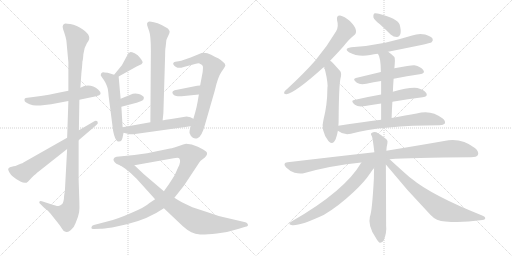
t = 0.00 s
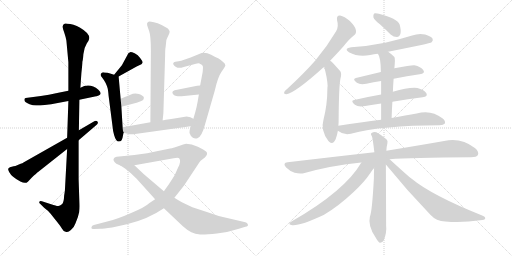
t = 3.68 s
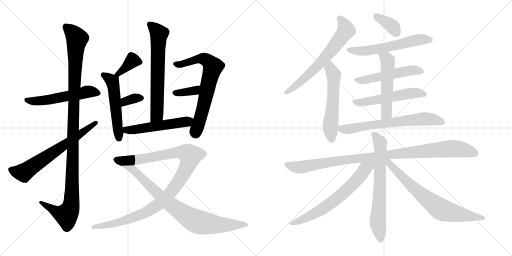
t = 7.36 s
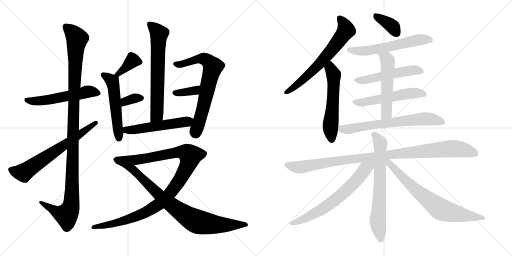
t = 11.05 s
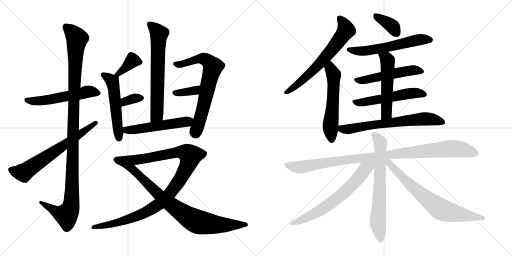
t = 14.73 s
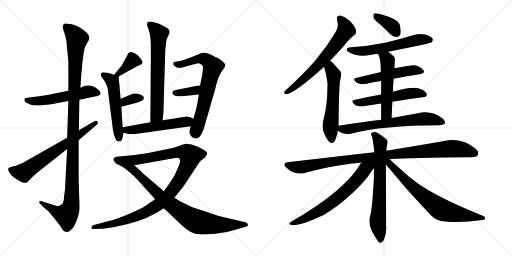
t = 18.41 s

The animated SVG that drew these frames (rendered in a browser with its animation timeline set to each time). Animation: 24 CSS @keyframes rules; one cycle of 18.41 s.

<svg version="1.1" viewBox="0 0 2048 1024" xmlns="http://www.w3.org/2000/svg">
  <g stroke="lightgray" stroke-dasharray="1,1" stroke-width="1" transform="scale(4, 4)">
    <line x1="0" y1="0" x2="256" y2="256"></line>
    <line x1="256" y1="0" x2="0" y2="256"></line>
    <line x1="128" y1="0" x2="128" y2="256"></line>
    <line x1="0" y1="128" x2="256" y2="128"></line>
    <line x1="256" y1="0" x2="512" y2="256"></line>
    <line x1="512" y1="0" x2="256" y2="256"></line>
    <line x1="384" y1="0" x2="384" y2="256"></line>
    <line x1="256" y1="128" x2="512" y2="128"></line>
  </g>
<g transform="scale(1, -1) translate(0, -850)">
   <style type="text/css">
    @keyframes keyframes0 {
      from {
       stroke: black;
       stroke-dashoffset: 542;
       stroke-width: 128;
       }
       64% {
       animation-timing-function: step-end;
       stroke: black;
       stroke-dashoffset: 0;
       stroke-width: 128;
       }
       to {
       stroke: black;
       stroke-width: 1024;
       }
       }
       #make-me-a-hanzi-animation-0 {
         animation: keyframes0 0.691081s both;
         animation-delay: 0.000000s;
         animation-timing-function: linear;
       }
    @keyframes keyframes1 {
      from {
       stroke: black;
       stroke-dashoffset: 1146;
       stroke-width: 128;
       }
       79% {
       animation-timing-function: step-end;
       stroke: black;
       stroke-dashoffset: 0;
       stroke-width: 128;
       }
       to {
       stroke: black;
       stroke-width: 1024;
       }
       }
       #make-me-a-hanzi-animation-1 {
         animation: keyframes1 1.182617s both;
         animation-delay: 0.691081s;
         animation-timing-function: linear;
       }
    @keyframes keyframes2 {
      from {
       stroke: black;
       stroke-dashoffset: 659;
       stroke-width: 128;
       }
       68% {
       animation-timing-function: step-end;
       stroke: black;
       stroke-dashoffset: 0;
       stroke-width: 128;
       }
       to {
       stroke: black;
       stroke-width: 1024;
       }
       }
       #make-me-a-hanzi-animation-2 {
         animation: keyframes2 0.786296s both;
         animation-delay: 1.873698s;
         animation-timing-function: linear;
       }
    @keyframes keyframes3 {
      from {
       stroke: black;
       stroke-dashoffset: 376;
       stroke-width: 128;
       }
       55% {
       animation-timing-function: step-end;
       stroke: black;
       stroke-dashoffset: 0;
       stroke-width: 128;
       }
       to {
       stroke: black;
       stroke-width: 1024;
       }
       }
       #make-me-a-hanzi-animation-3 {
         animation: keyframes3 0.555990s both;
         animation-delay: 2.659994s;
         animation-timing-function: linear;
       }
    @keyframes keyframes4 {
      from {
       stroke: black;
       stroke-dashoffset: 530;
       stroke-width: 128;
       }
       63% {
       animation-timing-function: step-end;
       stroke: black;
       stroke-dashoffset: 0;
       stroke-width: 128;
       }
       to {
       stroke: black;
       stroke-width: 1024;
       }
       }
       #make-me-a-hanzi-animation-4 {
         animation: keyframes4 0.681315s both;
         animation-delay: 3.215984s;
         animation-timing-function: linear;
       }
    @keyframes keyframes5 {
      from {
       stroke: black;
       stroke-dashoffset: 340;
       stroke-width: 128;
       }
       53% {
       animation-timing-function: step-end;
       stroke: black;
       stroke-dashoffset: 0;
       stroke-width: 128;
       }
       to {
       stroke: black;
       stroke-width: 1024;
       }
       }
       #make-me-a-hanzi-animation-5 {
         animation: keyframes5 0.526693s both;
         animation-delay: 3.897299s;
         animation-timing-function: linear;
       }
    @keyframes keyframes6 {
      from {
       stroke: black;
       stroke-dashoffset: 664;
       stroke-width: 128;
       }
       68% {
       animation-timing-function: step-end;
       stroke: black;
       stroke-dashoffset: 0;
       stroke-width: 128;
       }
       to {
       stroke: black;
       stroke-width: 1024;
       }
       }
       #make-me-a-hanzi-animation-6 {
         animation: keyframes6 0.790365s both;
         animation-delay: 4.423992s;
         animation-timing-function: linear;
       }
    @keyframes keyframes7 {
      from {
       stroke: black;
       stroke-dashoffset: 696;
       stroke-width: 128;
       }
       69% {
       animation-timing-function: step-end;
       stroke: black;
       stroke-dashoffset: 0;
       stroke-width: 128;
       }
       to {
       stroke: black;
       stroke-width: 1024;
       }
       }
       #make-me-a-hanzi-animation-7 {
         animation: keyframes7 0.816406s both;
         animation-delay: 5.214357s;
         animation-timing-function: linear;
       }
    @keyframes keyframes8 {
      from {
       stroke: black;
       stroke-dashoffset: 358;
       stroke-width: 128;
       }
       54% {
       animation-timing-function: step-end;
       stroke: black;
       stroke-dashoffset: 0;
       stroke-width: 128;
       }
       to {
       stroke: black;
       stroke-width: 1024;
       }
       }
       #make-me-a-hanzi-animation-8 {
         animation: keyframes8 0.541341s both;
         animation-delay: 6.030763s;
         animation-timing-function: linear;
       }
    @keyframes keyframes9 {
      from {
       stroke: black;
       stroke-dashoffset: 527;
       stroke-width: 128;
       }
       63% {
       animation-timing-function: step-end;
       stroke: black;
       stroke-dashoffset: 0;
       stroke-width: 128;
       }
       to {
       stroke: black;
       stroke-width: 1024;
       }
       }
       #make-me-a-hanzi-animation-9 {
         animation: keyframes9 0.678874s both;
         animation-delay: 6.572104s;
         animation-timing-function: linear;
       }
    @keyframes keyframes10 {
      from {
       stroke: black;
       stroke-dashoffset: 1074;
       stroke-width: 128;
       }
       78% {
       animation-timing-function: step-end;
       stroke: black;
       stroke-dashoffset: 0;
       stroke-width: 128;
       }
       to {
       stroke: black;
       stroke-width: 1024;
       }
       }
       #make-me-a-hanzi-animation-10 {
         animation: keyframes10 1.124023s both;
         animation-delay: 7.250978s;
         animation-timing-function: linear;
       }
    @keyframes keyframes11 {
      from {
       stroke: black;
       stroke-dashoffset: 817;
       stroke-width: 128;
       }
       73% {
       animation-timing-function: step-end;
       stroke: black;
       stroke-dashoffset: 0;
       stroke-width: 128;
       }
       to {
       stroke: black;
       stroke-width: 1024;
       }
       }
       #make-me-a-hanzi-animation-11 {
         animation: keyframes11 0.914876s both;
         animation-delay: 8.375001s;
         animation-timing-function: linear;
       }
    @keyframes keyframes12 {
      from {
       stroke: black;
       stroke-dashoffset: 655;
       stroke-width: 128;
       }
       68% {
       animation-timing-function: step-end;
       stroke: black;
       stroke-dashoffset: 0;
       stroke-width: 128;
       }
       to {
       stroke: black;
       stroke-width: 1024;
       }
       }
       #make-me-a-hanzi-animation-12 {
         animation: keyframes12 0.783040s both;
         animation-delay: 9.289877s;
         animation-timing-function: linear;
       }
    @keyframes keyframes13 {
      from {
       stroke: black;
       stroke-dashoffset: 563;
       stroke-width: 128;
       }
       65% {
       animation-timing-function: step-end;
       stroke: black;
       stroke-dashoffset: 0;
       stroke-width: 128;
       }
       to {
       stroke: black;
       stroke-width: 1024;
       }
       }
       #make-me-a-hanzi-animation-13 {
         animation: keyframes13 0.708171s both;
         animation-delay: 10.072917s;
         animation-timing-function: linear;
       }
    @keyframes keyframes14 {
      from {
       stroke: black;
       stroke-dashoffset: 369;
       stroke-width: 128;
       }
       55% {
       animation-timing-function: step-end;
       stroke: black;
       stroke-dashoffset: 0;
       stroke-width: 128;
       }
       to {
       stroke: black;
       stroke-width: 1024;
       }
       }
       #make-me-a-hanzi-animation-14 {
         animation: keyframes14 0.550293s both;
         animation-delay: 10.781088s;
         animation-timing-function: linear;
       }
    @keyframes keyframes15 {
      from {
       stroke: black;
       stroke-dashoffset: 585;
       stroke-width: 128;
       }
       66% {
       animation-timing-function: step-end;
       stroke: black;
       stroke-dashoffset: 0;
       stroke-width: 128;
       }
       to {
       stroke: black;
       stroke-width: 1024;
       }
       }
       #make-me-a-hanzi-animation-15 {
         animation: keyframes15 0.726074s both;
         animation-delay: 11.331381s;
         animation-timing-function: linear;
       }
    @keyframes keyframes16 {
      from {
       stroke: black;
       stroke-dashoffset: 519;
       stroke-width: 128;
       }
       63% {
       animation-timing-function: step-end;
       stroke: black;
       stroke-dashoffset: 0;
       stroke-width: 128;
       }
       to {
       stroke: black;
       stroke-width: 1024;
       }
       }
       #make-me-a-hanzi-animation-16 {
         animation: keyframes16 0.672363s both;
         animation-delay: 12.057455s;
         animation-timing-function: linear;
       }
    @keyframes keyframes17 {
      from {
       stroke: black;
       stroke-dashoffset: 537;
       stroke-width: 128;
       }
       64% {
       animation-timing-function: step-end;
       stroke: black;
       stroke-dashoffset: 0;
       stroke-width: 128;
       }
       to {
       stroke: black;
       stroke-width: 1024;
       }
       }
       #make-me-a-hanzi-animation-17 {
         animation: keyframes17 0.687012s both;
         animation-delay: 12.729818s;
         animation-timing-function: linear;
       }
    @keyframes keyframes18 {
      from {
       stroke: black;
       stroke-dashoffset: 533;
       stroke-width: 128;
       }
       63% {
       animation-timing-function: step-end;
       stroke: black;
       stroke-dashoffset: 0;
       stroke-width: 128;
       }
       to {
       stroke: black;
       stroke-width: 1024;
       }
       }
       #make-me-a-hanzi-animation-18 {
         animation: keyframes18 0.683757s both;
         animation-delay: 13.416830s;
         animation-timing-function: linear;
       }
    @keyframes keyframes19 {
      from {
       stroke: black;
       stroke-dashoffset: 672;
       stroke-width: 128;
       }
       69% {
       animation-timing-function: step-end;
       stroke: black;
       stroke-dashoffset: 0;
       stroke-width: 128;
       }
       to {
       stroke: black;
       stroke-width: 1024;
       }
       }
       #make-me-a-hanzi-animation-19 {
         animation: keyframes19 0.796875s both;
         animation-delay: 14.100587s;
         animation-timing-function: linear;
       }
    @keyframes keyframes20 {
      from {
       stroke: black;
       stroke-dashoffset: 1015;
       stroke-width: 128;
       }
       77% {
       animation-timing-function: step-end;
       stroke: black;
       stroke-dashoffset: 0;
       stroke-width: 128;
       }
       to {
       stroke: black;
       stroke-width: 1024;
       }
       }
       #make-me-a-hanzi-animation-20 {
         animation: keyframes20 1.076009s both;
         animation-delay: 14.897462s;
         animation-timing-function: linear;
       }
    @keyframes keyframes21 {
      from {
       stroke: black;
       stroke-dashoffset: 689;
       stroke-width: 128;
       }
       69% {
       animation-timing-function: step-end;
       stroke: black;
       stroke-dashoffset: 0;
       stroke-width: 128;
       }
       to {
       stroke: black;
       stroke-width: 1024;
       }
       }
       #make-me-a-hanzi-animation-21 {
         animation: keyframes21 0.810710s both;
         animation-delay: 15.973471s;
         animation-timing-function: linear;
       }
    @keyframes keyframes22 {
      from {
       stroke: black;
       stroke-dashoffset: 664;
       stroke-width: 128;
       }
       68% {
       animation-timing-function: step-end;
       stroke: black;
       stroke-dashoffset: 0;
       stroke-width: 128;
       }
       to {
       stroke: black;
       stroke-width: 1024;
       }
       }
       #make-me-a-hanzi-animation-22 {
         animation: keyframes22 0.790365s both;
         animation-delay: 16.784181s;
         animation-timing-function: linear;
       }
    @keyframes keyframes23 {
      from {
       stroke: black;
       stroke-dashoffset: 718;
       stroke-width: 128;
       }
       70% {
       animation-timing-function: step-end;
       stroke: black;
       stroke-dashoffset: 0;
       stroke-width: 128;
       }
       to {
       stroke: black;
       stroke-width: 1024;
       }
       }
       #make-me-a-hanzi-animation-23 {
         animation: keyframes23 0.834310s both;
         animation-delay: 17.574546s;
         animation-timing-function: linear;
       }
</style>
<path d="M 273.5 487.5 L 233.5 479.5 Q 192.5 470.5 163.5 466.5 L 102.5 458.5 Q 95.5 456.5 98.5 446.5 Q 101.5 438.5 131.5 429.5 Q 142.5 428.5 161.5 428.5 L 204.5 433.5 L 273.5 446.5 L 317.5 451.5 L 384.5 465.5 Q 415.5 471.5 393.5 491.5 Q 358.5 520.5 321.5 499.5 L 273.5 487.5 Z" fill="lightgray"></path> 
<path d="M 265.5 688.5 L 273.5 601.5 L 273.5 487.5 L 273.5 446.5 L 268.5 299.5 L 268.5 254.5 L 260.5 105.5 Q 260.5 88.5 256.5 67.5 Q 255.5 39.5 247.5 33.5 Q 239.5 26.5 233.5 26.5 Q 227.5 25.5 204.5 33.5 L 167.5 45.5 Q 159.5 47.5 157.5 43.5 Q 154.5 39.5 162.5 33.5 L 176.5 19.5 L 191.5 7.5 Q 200.5 -1.5 202.5 -4.5 L 221.5 -28.5 Q 240.5 -51.5 247.5 -63.5 Q 254.5 -76.5 262.5 -76.5 Q 271.5 -81.5 283.5 -69.5 Q 295.5 -61.5 302.5 -41.5 Q 313.5 -15.5 316.5 1.5 Q 318.5 18.5 317.5 40.5 L 314.5 133.5 L 314.5 289.5 L 315.5 329.5 L 317.5 451.5 L 321.5 499.5 L 325.5 557.5 Q 329.5 594.5 329.5 603.5 Q 331.5 610.5 332.5 621.5 L 333.5 633.5 Q 335.5 658.5 347.5 677.5 L 353.5 686.5 Q 368.5 711.5 320.5 739.5 Q 293.5 755.5 268.5 755.5 Q 253.5 759.5 250.5 743.5 Q 250.5 736.5 257.5 718.5 Q 263.5 700.5 265.5 688.5 Z" fill="lightgray"></path> 
<path d="M 268.5 299.5 L 95.5 201.5 Q 89.5 197.5 82.5 195.5 Q 75.5 193.5 68.5 189.5 Q 61.5 185.5 54.5 185.5 L 39.5 181.5 L 33.5 176.5 Q 30.5 173.5 36.5 162.5 Q 42.5 151.5 52.5 143.5 Q 61.5 135.5 81.5 124.5 Q 101.5 113.5 111.5 123.5 L 126.5 139.5 Q 146.5 158.5 153.5 163.5 L 268.5 254.5 L 314.5 289.5 L 384.5 349.5 Q 394.5 356.5 390.5 363.5 Q 385.5 369.5 375.5 364.5 L 315.5 329.5 L 268.5 299.5 Z" fill="lightgray"></path> 
<path d="M 474.5 544.5 L 546.5 584.5 L 565.5 593.5 Q 568.5 596.5 570.5 600.5 Q 571.5 604.5 560.5 618.5 Q 552.5 631.5 538.5 637.5 Q 524.5 642.5 520.5 641.5 Q 516.5 640.5 513.5 637.5 L 487.5 589.5 L 456.5 551.5 C 437.5 528.5 448.5 529.5 474.5 544.5 Z" fill="lightgray"></path> 
<path d="M 417.5 560.5 Q 408.5 561.5 404.5 556.5 Q 399.5 550.5 407.5 541.5 Q 415.5 531.5 422.5 518.5 Q 428.5 505.5 430.5 497.5 Q 432.5 489.5 434.5 466.5 L 452.5 326.5 Q 459.5 292.5 469.5 285.5 Q 488.5 279.5 491.5 306.5 Q 493.5 317.5 494.5 319.5 C 496.5 328.5 492.5 311.5 490.5 341.5 L 485.5 423.5 L 482.5 455.5 L 474.5 544.5 C 474.5 546.5 474.5 546.5 456.5 551.5 L 430.5 559.5 L 417.5 560.5 Z" fill="lightgray"></path> 
<path d="M 485.5 423.5 L 546.5 439.5 Q 562.5 444.5 569.5 448.5 Q 576.5 453.5 575.5 460.5 Q 573.5 468.5 555.5 474.5 Q 537.5 479.5 521.5 471.5 L 482.5 455.5 C 454.5 444.5 456.5 415.5 485.5 423.5 Z" fill="lightgray"></path> 
<path d="M 650.5 369.5 L 653.5 397.5 L 660.5 629.5 Q 660.5 655.5 662.5 662.5 L 665.5 690.5 Q 667.5 696.5 673.5 708.5 Q 679.5 719.5 678.5 725.5 Q 676.5 730.5 671.5 736.5 L 646.5 750.5 Q 630.5 758.5 615.5 761.5 Q 599.5 764.5 594.5 763.5 Q 583.5 760.5 591.5 740.5 L 596.5 726.5 Q 603.5 707.5 603.5 647.5 L 601.5 361.5 C 601.5 331.5 647.5 339.5 650.5 369.5 Z" fill="lightgray"></path> 
<path d="M 762.5 345.5 L 758.5 328.5 Q 756.5 316.5 760.5 313.5 Q 762.5 304.5 771.5 299.5 Q 779.5 294.5 789.5 297.5 Q 806.5 302.5 819.5 350.5 L 859.5 489.5 Q 871.5 542.5 885.5 562.5 Q 899.5 582.5 901.5 587.5 Q 901.5 596.5 893.5 601.5 Q 880.5 614.5 872.5 617.5 Q 863.5 620.5 844.5 631.5 Q 824.5 641.5 806.5 638.5 L 762.5 620.5 L 736.5 611.5 Q 724.5 606.5 714.5 605.5 L 701.5 603.5 Q 694.5 602.5 692.5 596.5 Q 692.5 591.5 698.5 586.5 Q 703.5 581.5 710.5 579.5 Q 717.5 576.5 738.5 583.5 L 783.5 595.5 Q 796.5 598.5 801.5 594.5 Q 810.5 591.5 811.5 584.5 Q 812.5 582.5 810.5 561.5 L 800.5 508.5 L 795.5 472.5 L 790.5 443.5 Q 786.5 420.5 781.5 403.5 L 773.5 375.5 L 762.5 345.5 Z" fill="lightgray"></path> 
<path d="M 800.5 508.5 L 788.5 507.5 L 698.5 489.5 Q 689.5 485.5 689.5 481.5 Q 689.5 470.5 705.5 466.5 Q 713.5 463.5 726.5 465.5 L 795.5 472.5 C 825.5 475.5 830.5 510.5 800.5 508.5 Z" fill="lightgray"></path> 
<path d="M 494.5 319.5 L 518.5 313.5 L 533.5 313.5 L 762.5 345.5 C 792.5 349.5 800.5 362.5 773.5 375.5 L 761.5 381.5 L 746.5 384.5 L 697.5 376.5 Q 653.5 369.5 650.5 369.5 L 601.5 361.5 L 490.5 341.5 C 460.5 336.5 465.5 326.5 494.5 319.5 Z" fill="lightgray"></path> 
<path d="M 670.5 254.5 L 588.5 237.5 L 537.5 230.5 L 466.5 223.5 Q 456.5 221.5 455.5 216.5 Q 449.5 208.5 465.5 195.5 L 483.5 187.5 L 537.5 189.5 L 694.5 217.5 Q 712.5 221.5 716.5 217.5 Q 726.5 206.5 711.5 178.5 L 699.5 151.5 Q 689.5 134.5 675.5 113.5 L 655.5 85.5 L 620.5 53.5 L 596.5 37.5 Q 581.5 22.5 524.5 -1.5 Q 467.5 -26.5 432.5 -34.5 L 375.5 -49.5 Q 367.5 -50.5 365.5 -59.5 Q 364.5 -66.5 376.5 -65.5 L 401.5 -64.5 Q 412.5 -64.5 448.5 -59.5 L 507.5 -46.5 Q 591.5 -26.5 655.5 17.5 L 697.5 59.5 L 735.5 107.5 L 792.5 193.5 Q 799.5 204.5 802.5 207.5 L 819.5 220.5 Q 833.5 234.5 825.5 243.5 Q 816.5 251.5 791.5 263.5 Q 765.5 275.5 744.5 275.5 Q 733.5 273.5 718.5 267.5 L 697.5 260.5 Q 691.5 258.5 670.5 254.5 Z" fill="lightgray"></path> 
<path d="M 483.5 187.5 L 501.5 175.5 L 523.5 157.5 L 546.5 135.5 L 620.5 53.5 L 655.5 17.5 L 731.5 -54.5 Q 750.5 -71.5 765.5 -78.5 Q 780.5 -86.5 800.5 -87.5 Q 820.5 -88.5 867.5 -83.5 Q 913.5 -78.5 955.5 -64.5 L 981.5 -56.5 Q 993.5 -55.5 991.5 -47.5 Q 989.5 -39.5 981.5 -38.5 L 904.5 -20.5 Q 882.5 -16.5 830.5 1.5 L 769.5 21.5 L 727.5 41.5 Q 714.5 48.5 697.5 59.5 L 655.5 85.5 L 574.5 154.5 L 537.5 189.5 C 515.5 210.5 458.5 204.5 483.5 187.5 Z" fill="lightgray"></path> 
<path d="M 1320.5 607.0 Q 1344.5 632.0 1372.5 663.0 Q 1396.5 694.0 1416.5 709.0 Q 1426.5 716.0 1423.5 730.0 Q 1422.5 742.0 1399.5 766.0 Q 1377.5 785.0 1360.5 788.0 Q 1344.5 789.0 1348.5 768.0 Q 1355.5 744.0 1344.5 725.0 Q 1308.5 664.0 1260.5 607.0 Q 1212.5 553.0 1150.5 496.0 Q 1140.5 489.0 1137.5 483.0 Q 1133.5 473.0 1145.5 473.0 Q 1181.5 479.0 1296.5 583.0 L 1320.5 607.0 Z" fill="lightgray"></path> 
<path d="M 1353.5 347.0 Q 1354.5 357.0 1354.5 368.0 Q 1355.5 504.0 1361.5 534.0 Q 1368.5 558.0 1359.5 567.0 Q 1343.5 585.0 1332.5 597.0 Q 1326.5 604.0 1320.5 607.0 C 1296.5 625.0 1288.5 612.0 1296.5 583.0 Q 1309.5 537.0 1310.5 506.0 Q 1309.5 502.0 1309.5 495.0 Q 1309.5 432.0 1293.5 369.0 Q 1281.5 329.0 1313.5 286.0 Q 1314.5 285.0 1316.5 283.0 Q 1332.5 270.0 1342.5 293.0 Q 1348.5 309.0 1351.5 327.0 L 1353.5 347.0 Z" fill="lightgray"></path> 
<path d="M 1519.5 753.0 Q 1540.5 734.0 1562.5 712.0 Q 1574.5 702.0 1587.5 702.0 Q 1597.5 702.0 1601.5 714.0 Q 1605.5 727.0 1598.5 752.0 Q 1589.5 776.0 1515.5 795.0 Q 1502.5 798.0 1496.5 796.0 Q 1492.5 792.0 1493.5 781.0 Q 1496.5 771.0 1519.5 753.0 Z" fill="lightgray"></path> 
<path d="M 1552.5 643.0 Q 1721.5 676.0 1726.5 681.0 Q 1733.5 688.0 1730.5 695.0 Q 1724.5 705.0 1700.5 712.0 Q 1675.5 718.0 1648.5 708.0 Q 1596.5 692.0 1540.5 679.0 Q 1477.5 666.0 1404.5 661.0 Q 1373.5 657.0 1395.5 641.0 Q 1434.5 620.0 1480.5 630.0 Q 1495.5 634.0 1511.5 635.0 L 1552.5 643.0 Z" fill="lightgray"></path> 
<path d="M 1574.5 535.0 Q 1629.5 547.0 1678.5 553.0 Q 1702.5 557.0 1693.5 569.0 Q 1683.5 584.0 1657.5 589.0 Q 1645.5 590.0 1577.5 577.0 L 1523.5 562.0 Q 1469.5 549.0 1423.5 538.0 Q 1407.5 534.0 1427.5 519.0 Q 1440.5 510.0 1465.5 515.0 Q 1493.5 521.0 1524.5 526.0 L 1574.5 535.0 Z" fill="lightgray"></path> 
<path d="M 1569.5 443.0 Q 1633.5 455.0 1690.5 461.0 Q 1712.5 464.0 1705.5 477.0 Q 1695.5 492.0 1669.5 498.0 Q 1636.5 502.0 1571.5 483.0 L 1524.5 472.0 Q 1467.5 462.0 1416.5 450.0 Q 1400.5 447.0 1419.5 431.0 Q 1432.5 421.0 1460.5 426.0 Q 1491.5 432.0 1524.5 436.0 L 1569.5 443.0 Z" fill="lightgray"></path> 
<path d="M 1566.5 378.0 Q 1567.5 412.0 1569.5 443.0 L 1571.5 483.0 Q 1572.5 511.0 1574.5 535.0 L 1577.5 577.0 Q 1581.5 616.0 1577.5 622.0 Q 1564.5 635.0 1552.5 643.0 C 1528.5 661.0 1496.5 661.0 1511.5 635.0 Q 1523.5 620.0 1523.5 562.0 L 1524.5 526.0 Q 1524.5 504.0 1524.5 472.0 L 1524.5 436.0 Q 1524.5 408.0 1524.5 371.0 C 1524.5 341.0 1565.5 348.0 1566.5 378.0 Z" fill="lightgray"></path> 
<path d="M 1524.5 371.0 Q 1445.5 361.0 1353.5 347.0 C 1327.5 343.0 1327.5 343.0 1351.5 327.0 Q 1375.5 308.0 1403.5 315.0 Q 1529.5 349.0 1758.5 349.0 Q 1774.5 349.0 1779.5 356.0 Q 1783.5 366.0 1769.5 377.0 Q 1724.5 413.0 1666.5 396.0 Q 1624.5 389.0 1566.5 378.0 L 1524.5 371.0 Z" fill="lightgray"></path> 
<path d="M 1558.5 213.0 Q 1640.5 220.0 1884.5 221.0 Q 1906.5 221.0 1911.5 230.0 Q 1917.5 243.0 1899.5 258.0 Q 1844.5 301.0 1776.5 286.0 Q 1685.5 270.0 1545.5 247.0 L 1497.5 241.0 Q 1337.5 223.0 1150.5 201.0 Q 1128.5 198.0 1144.5 180.0 Q 1159.5 165.0 1178.5 159.0 Q 1200.5 153.0 1218.5 158.0 Q 1324.5 188.0 1445.5 200.0 L 1558.5 213.0 Z" fill="lightgray"></path> 
<path d="M 1545.5 247.0 Q 1546.5 266.0 1549.5 276.0 Q 1552.5 288.0 1545.5 293.0 Q 1523.5 312.0 1505.5 321.0 Q 1495.5 325.0 1486.5 318.0 Q 1480.5 315.0 1487.5 305.0 Q 1490.5 299.0 1497.5 241.0 L 1496.5 178.0 Q 1495.5 159.0 1495.5 136.0 Q 1488.5 4.0 1479.5 -17.0 Q 1470.5 -53.0 1502.5 -100.0 Q 1512.5 -118.0 1519.5 -121.0 Q 1529.5 -122.0 1535.5 -110.0 Q 1547.5 -80.0 1544.5 -52.0 Q 1544.5 -13.0 1543.5 192.0 L 1545.5 247.0 Z" fill="lightgray"></path> 
<path d="M 1445.5 200.0 Q 1379.5 86.0 1167.5 -35.0 Q 1148.5 -47.0 1165.5 -50.0 Q 1195.5 -56.0 1294.5 -10.0 Q 1351.5 23.0 1415.5 83.0 Q 1457.5 122.0 1481.5 158.0 Q 1488.5 170.0 1496.5 178.0 C 1521.5 208.0 1483.5 262.0 1445.5 200.0 Z" fill="lightgray"></path> 
<path d="M 1543.5 192.0 Q 1628.5 87.0 1722.5 -10.0 Q 1744.5 -34.0 1781.5 -36.0 Q 1848.5 -42.0 1920.5 -31.0 Q 1939.5 -30.0 1940.5 -25.0 Q 1943.5 -18.0 1928.5 -12.0 Q 1726.5 69.0 1645.5 136.0 Q 1632.5 145.0 1558.5 213.0 C 1536.5 233.0 1524.5 215.0 1543.5 192.0 Z" fill="lightgray"></path> 
      <clipPath id="make-me-a-hanzi-clip-0">
      <path d="M 273.5 487.5 L 233.5 479.5 Q 192.5 470.5 163.5 466.5 L 102.5 458.5 Q 95.5 456.5 98.5 446.5 Q 101.5 438.5 131.5 429.5 Q 142.5 428.5 161.5 428.5 L 204.5 433.5 L 273.5 446.5 L 317.5 451.5 L 384.5 465.5 Q 415.5 471.5 393.5 491.5 Q 358.5 520.5 321.5 499.5 L 273.5 487.5 Z" fill="lightgray"></path>
      </clipPath>
      <path clip-path="url(#make-me-a-hanzi-clip-0)" d="M 107.5 450.5 L 153.5 445.5 L 355.5 484.5 L 388.5 478.5 " fill="none" id="make-me-a-hanzi-animation-0" stroke-dasharray="414 828" stroke-linecap="round"></path>

      <clipPath id="make-me-a-hanzi-clip-1">
      <path d="M 265.5 688.5 L 273.5 601.5 L 273.5 487.5 L 273.5 446.5 L 268.5 299.5 L 268.5 254.5 L 260.5 105.5 Q 260.5 88.5 256.5 67.5 Q 255.5 39.5 247.5 33.5 Q 239.5 26.5 233.5 26.5 Q 227.5 25.5 204.5 33.5 L 167.5 45.5 Q 159.5 47.5 157.5 43.5 Q 154.5 39.5 162.5 33.5 L 176.5 19.5 L 191.5 7.5 Q 200.5 -1.5 202.5 -4.5 L 221.5 -28.5 Q 240.5 -51.5 247.5 -63.5 Q 254.5 -76.5 262.5 -76.5 Q 271.5 -81.5 283.5 -69.5 Q 295.5 -61.5 302.5 -41.5 Q 313.5 -15.5 316.5 1.5 Q 318.5 18.5 317.5 40.5 L 314.5 133.5 L 314.5 289.5 L 315.5 329.5 L 317.5 451.5 L 321.5 499.5 L 325.5 557.5 Q 329.5 594.5 329.5 603.5 Q 331.5 610.5 332.5 621.5 L 333.5 633.5 Q 335.5 658.5 347.5 677.5 L 353.5 686.5 Q 368.5 711.5 320.5 739.5 Q 293.5 755.5 268.5 755.5 Q 253.5 759.5 250.5 743.5 Q 250.5 736.5 257.5 718.5 Q 263.5 700.5 265.5 688.5 Z" fill="lightgray"></path>
      </clipPath>
      <path clip-path="url(#make-me-a-hanzi-clip-1)" d="M 263.5 743.5 L 308.5 696.5 L 301.5 640.5 L 284.5 32.5 L 265.5 -9.5 L 225.5 3.5 L 163.5 40.5 " fill="none" id="make-me-a-hanzi-animation-1" stroke-dasharray="1018 2036" stroke-linecap="round"></path>

      <clipPath id="make-me-a-hanzi-clip-2">
      <path d="M 268.5 299.5 L 95.5 201.5 Q 89.5 197.5 82.5 195.5 Q 75.5 193.5 68.5 189.5 Q 61.5 185.5 54.5 185.5 L 39.5 181.5 L 33.5 176.5 Q 30.5 173.5 36.5 162.5 Q 42.5 151.5 52.5 143.5 Q 61.5 135.5 81.5 124.5 Q 101.5 113.5 111.5 123.5 L 126.5 139.5 Q 146.5 158.5 153.5 163.5 L 268.5 254.5 L 314.5 289.5 L 384.5 349.5 Q 394.5 356.5 390.5 363.5 Q 385.5 369.5 375.5 364.5 L 315.5 329.5 L 268.5 299.5 Z" fill="lightgray"></path>
      </clipPath>
      <path clip-path="url(#make-me-a-hanzi-clip-2)" d="M 42.5 171.5 L 93.5 159.5 L 382.5 358.5 " fill="none" id="make-me-a-hanzi-animation-2" stroke-dasharray="531 1062" stroke-linecap="round"></path>

      <clipPath id="make-me-a-hanzi-clip-3">
      <path d="M 474.5 544.5 L 546.5 584.5 L 565.5 593.5 Q 568.5 596.5 570.5 600.5 Q 571.5 604.5 560.5 618.5 Q 552.5 631.5 538.5 637.5 Q 524.5 642.5 520.5 641.5 Q 516.5 640.5 513.5 637.5 L 487.5 589.5 L 456.5 551.5 C 437.5 528.5 448.5 529.5 474.5 544.5 Z" fill="lightgray"></path>
      </clipPath>
      <path clip-path="url(#make-me-a-hanzi-clip-3)" d="M 561.5 601.5 L 530.5 608.5 L 486.5 565.5 L 462.5 554.5 " fill="none" id="make-me-a-hanzi-animation-3" stroke-dasharray="248 496" stroke-linecap="round"></path>

      <clipPath id="make-me-a-hanzi-clip-4">
      <path d="M 417.5 560.5 Q 408.5 561.5 404.5 556.5 Q 399.5 550.5 407.5 541.5 Q 415.5 531.5 422.5 518.5 Q 428.5 505.5 430.5 497.5 Q 432.5 489.5 434.5 466.5 L 452.5 326.5 Q 459.5 292.5 469.5 285.5 Q 488.5 279.5 491.5 306.5 Q 493.5 317.5 494.5 319.5 C 496.5 328.5 492.5 311.5 490.5 341.5 L 485.5 423.5 L 482.5 455.5 L 474.5 544.5 C 474.5 546.5 474.5 546.5 456.5 551.5 L 430.5 559.5 L 417.5 560.5 Z" fill="lightgray"></path>
      </clipPath>
      <path clip-path="url(#make-me-a-hanzi-clip-4)" d="M 413.5 550.5 L 443.5 531.5 L 454.5 505.5 L 475.5 296.5 " fill="none" id="make-me-a-hanzi-animation-4" stroke-dasharray="402 804" stroke-linecap="round"></path>

      <clipPath id="make-me-a-hanzi-clip-5">
      <path d="M 485.5 423.5 L 546.5 439.5 Q 562.5 444.5 569.5 448.5 Q 576.5 453.5 575.5 460.5 Q 573.5 468.5 555.5 474.5 Q 537.5 479.5 521.5 471.5 L 482.5 455.5 C 454.5 444.5 456.5 415.5 485.5 423.5 Z" fill="lightgray"></path>
      </clipPath>
      <path clip-path="url(#make-me-a-hanzi-clip-5)" d="M 492.5 429.5 L 500.5 444.5 L 539.5 457.5 L 565.5 458.5 " fill="none" id="make-me-a-hanzi-animation-5" stroke-dasharray="212 424" stroke-linecap="round"></path>

      <clipPath id="make-me-a-hanzi-clip-6">
      <path d="M 650.5 369.5 L 653.5 397.5 L 660.5 629.5 Q 660.5 655.5 662.5 662.5 L 665.5 690.5 Q 667.5 696.5 673.5 708.5 Q 679.5 719.5 678.5 725.5 Q 676.5 730.5 671.5 736.5 L 646.5 750.5 Q 630.5 758.5 615.5 761.5 Q 599.5 764.5 594.5 763.5 Q 583.5 760.5 591.5 740.5 L 596.5 726.5 Q 603.5 707.5 603.5 647.5 L 601.5 361.5 C 601.5 331.5 647.5 339.5 650.5 369.5 Z" fill="lightgray"></path>
      </clipPath>
      <path clip-path="url(#make-me-a-hanzi-clip-6)" d="M 598.5 753.5 L 636.5 714.5 L 627.5 391.5 L 606.5 369.5 " fill="none" id="make-me-a-hanzi-animation-6" stroke-dasharray="536 1072" stroke-linecap="round"></path>

      <clipPath id="make-me-a-hanzi-clip-7">
      <path d="M 762.5 345.5 L 758.5 328.5 Q 756.5 316.5 760.5 313.5 Q 762.5 304.5 771.5 299.5 Q 779.5 294.5 789.5 297.5 Q 806.5 302.5 819.5 350.5 L 859.5 489.5 Q 871.5 542.5 885.5 562.5 Q 899.5 582.5 901.5 587.5 Q 901.5 596.5 893.5 601.5 Q 880.5 614.5 872.5 617.5 Q 863.5 620.5 844.5 631.5 Q 824.5 641.5 806.5 638.5 L 762.5 620.5 L 736.5 611.5 Q 724.5 606.5 714.5 605.5 L 701.5 603.5 Q 694.5 602.5 692.5 596.5 Q 692.5 591.5 698.5 586.5 Q 703.5 581.5 710.5 579.5 Q 717.5 576.5 738.5 583.5 L 783.5 595.5 Q 796.5 598.5 801.5 594.5 Q 810.5 591.5 811.5 584.5 Q 812.5 582.5 810.5 561.5 L 800.5 508.5 L 795.5 472.5 L 790.5 443.5 Q 786.5 420.5 781.5 403.5 L 773.5 375.5 L 762.5 345.5 Z" fill="lightgray"></path>
      </clipPath>
      <path clip-path="url(#make-me-a-hanzi-clip-7)" d="M 701.5 594.5 L 726.5 592.5 L 807.5 616.5 L 838.5 600.5 L 851.5 582.5 L 809.5 406.5 L 780.5 318.5 " fill="none" id="make-me-a-hanzi-animation-7" stroke-dasharray="568 1136" stroke-linecap="round"></path>

      <clipPath id="make-me-a-hanzi-clip-8">
      <path d="M 800.5 508.5 L 788.5 507.5 L 698.5 489.5 Q 689.5 485.5 689.5 481.5 Q 689.5 470.5 705.5 466.5 Q 713.5 463.5 726.5 465.5 L 795.5 472.5 C 825.5 475.5 830.5 510.5 800.5 508.5 Z" fill="lightgray"></path>
      </clipPath>
      <path clip-path="url(#make-me-a-hanzi-clip-8)" d="M 698.5 480.5 L 773.5 486.5 L 794.5 503.5 " fill="none" id="make-me-a-hanzi-animation-8" stroke-dasharray="230 460" stroke-linecap="round"></path>

      <clipPath id="make-me-a-hanzi-clip-9">
      <path d="M 494.5 319.5 L 518.5 313.5 L 533.5 313.5 L 762.5 345.5 C 792.5 349.5 800.5 362.5 773.5 375.5 L 761.5 381.5 L 746.5 384.5 L 697.5 376.5 Q 653.5 369.5 650.5 369.5 L 601.5 361.5 L 490.5 341.5 C 460.5 336.5 465.5 326.5 494.5 319.5 Z" fill="lightgray"></path>
      </clipPath>
      <path clip-path="url(#make-me-a-hanzi-clip-9)" d="M 498.5 337.5 L 506.5 330.5 L 538.5 331.5 L 736.5 361.5 L 763.5 370.5 " fill="none" id="make-me-a-hanzi-animation-9" stroke-dasharray="399 798" stroke-linecap="round"></path>

      <clipPath id="make-me-a-hanzi-clip-10">
      <path d="M 670.5 254.5 L 588.5 237.5 L 537.5 230.5 L 466.5 223.5 Q 456.5 221.5 455.5 216.5 Q 449.5 208.5 465.5 195.5 L 483.5 187.5 L 537.5 189.5 L 694.5 217.5 Q 712.5 221.5 716.5 217.5 Q 726.5 206.5 711.5 178.5 L 699.5 151.5 Q 689.5 134.5 675.5 113.5 L 655.5 85.5 L 620.5 53.5 L 596.5 37.5 Q 581.5 22.5 524.5 -1.5 Q 467.5 -26.5 432.5 -34.5 L 375.5 -49.5 Q 367.5 -50.5 365.5 -59.5 Q 364.5 -66.5 376.5 -65.5 L 401.5 -64.5 Q 412.5 -64.5 448.5 -59.5 L 507.5 -46.5 Q 591.5 -26.5 655.5 17.5 L 697.5 59.5 L 735.5 107.5 L 792.5 193.5 Q 799.5 204.5 802.5 207.5 L 819.5 220.5 Q 833.5 234.5 825.5 243.5 Q 816.5 251.5 791.5 263.5 Q 765.5 275.5 744.5 275.5 Q 733.5 273.5 718.5 267.5 L 697.5 260.5 Q 691.5 258.5 670.5 254.5 Z" fill="lightgray"></path>
      </clipPath>
      <path clip-path="url(#make-me-a-hanzi-clip-10)" d="M 466.5 211.5 L 489.5 206.5 L 541.5 210.5 L 721.5 242.5 L 747.5 238.5 L 761.5 227.5 L 752.5 193.5 L 725.5 140.5 L 675.5 70.5 L 636.5 33.5 L 538.5 -17.5 L 436.5 -49.5 L 373.5 -57.5 " fill="none" id="make-me-a-hanzi-animation-10" stroke-dasharray="946 1892" stroke-linecap="round"></path>

      <clipPath id="make-me-a-hanzi-clip-11">
      <path d="M 483.5 187.5 L 501.5 175.5 L 523.5 157.5 L 546.5 135.5 L 620.5 53.5 L 655.5 17.5 L 731.5 -54.5 Q 750.5 -71.5 765.5 -78.5 Q 780.5 -86.5 800.5 -87.5 Q 820.5 -88.5 867.5 -83.5 Q 913.5 -78.5 955.5 -64.5 L 981.5 -56.5 Q 993.5 -55.5 991.5 -47.5 Q 989.5 -39.5 981.5 -38.5 L 904.5 -20.5 Q 882.5 -16.5 830.5 1.5 L 769.5 21.5 L 727.5 41.5 Q 714.5 48.5 697.5 59.5 L 655.5 85.5 L 574.5 154.5 L 537.5 189.5 C 515.5 210.5 458.5 204.5 483.5 187.5 Z" fill="lightgray"></path>
      </clipPath>
      <path clip-path="url(#make-me-a-hanzi-clip-11)" d="M 499.5 181.5 L 531.5 173.5 L 641.5 65.5 L 776.5 -30.5 L 854.5 -47.5 L 982.5 -47.5 " fill="none" id="make-me-a-hanzi-animation-11" stroke-dasharray="689 1378" stroke-linecap="round"></path>

      <clipPath id="make-me-a-hanzi-clip-12">
      <path d="M 1320.5 607.0 Q 1344.5 632.0 1372.5 663.0 Q 1396.5 694.0 1416.5 709.0 Q 1426.5 716.0 1423.5 730.0 Q 1422.5 742.0 1399.5 766.0 Q 1377.5 785.0 1360.5 788.0 Q 1344.5 789.0 1348.5 768.0 Q 1355.5 744.0 1344.5 725.0 Q 1308.5 664.0 1260.5 607.0 Q 1212.5 553.0 1150.5 496.0 Q 1140.5 489.0 1137.5 483.0 Q 1133.5 473.0 1145.5 473.0 Q 1181.5 479.0 1296.5 583.0 L 1320.5 607.0 Z" fill="lightgray"></path>
      </clipPath>
      <path clip-path="url(#make-me-a-hanzi-clip-12)" d="M 1359.5 775.0 L 1377.5 752.0 L 1384.5 729.0 L 1356.5 688.0 L 1257.5 572.0 L 1187.5 510.0 L 1145.5 482.0 " fill="none" id="make-me-a-hanzi-animation-12" stroke-dasharray="527 1054" stroke-linecap="round"></path>

      <clipPath id="make-me-a-hanzi-clip-13">
      <path d="M 1353.5 347.0 Q 1354.5 357.0 1354.5 368.0 Q 1355.5 504.0 1361.5 534.0 Q 1368.5 558.0 1359.5 567.0 Q 1343.5 585.0 1332.5 597.0 Q 1326.5 604.0 1320.5 607.0 C 1296.5 625.0 1288.5 612.0 1296.5 583.0 Q 1309.5 537.0 1310.5 506.0 Q 1309.5 502.0 1309.5 495.0 Q 1309.5 432.0 1293.5 369.0 Q 1281.5 329.0 1313.5 286.0 Q 1314.5 285.0 1316.5 283.0 Q 1332.5 270.0 1342.5 293.0 Q 1348.5 309.0 1351.5 327.0 L 1353.5 347.0 Z" fill="lightgray"></path>
      </clipPath>
      <path clip-path="url(#make-me-a-hanzi-clip-13)" d="M 1322.5 597.0 L 1321.5 576.0 L 1334.5 551.0 L 1332.5 444.0 L 1321.5 345.0 L 1327.5 294.0 " fill="none" id="make-me-a-hanzi-animation-13" stroke-dasharray="435 870" stroke-linecap="round"></path>

      <clipPath id="make-me-a-hanzi-clip-14">
      <path d="M 1519.5 753.0 Q 1540.5 734.0 1562.5 712.0 Q 1574.5 702.0 1587.5 702.0 Q 1597.5 702.0 1601.5 714.0 Q 1605.5 727.0 1598.5 752.0 Q 1589.5 776.0 1515.5 795.0 Q 1502.5 798.0 1496.5 796.0 Q 1492.5 792.0 1493.5 781.0 Q 1496.5 771.0 1519.5 753.0 Z" fill="lightgray"></path>
      </clipPath>
      <path clip-path="url(#make-me-a-hanzi-clip-14)" d="M 1501.5 787.0 L 1565.5 748.0 L 1587.5 717.0 " fill="none" id="make-me-a-hanzi-animation-14" stroke-dasharray="241 482" stroke-linecap="round"></path>

      <clipPath id="make-me-a-hanzi-clip-15">
      <path d="M 1552.5 643.0 Q 1721.5 676.0 1726.5 681.0 Q 1733.5 688.0 1730.5 695.0 Q 1724.5 705.0 1700.5 712.0 Q 1675.5 718.0 1648.5 708.0 Q 1596.5 692.0 1540.5 679.0 Q 1477.5 666.0 1404.5 661.0 Q 1373.5 657.0 1395.5 641.0 Q 1434.5 620.0 1480.5 630.0 Q 1495.5 634.0 1511.5 635.0 L 1552.5 643.0 Z" fill="lightgray"></path>
      </clipPath>
      <path clip-path="url(#make-me-a-hanzi-clip-15)" d="M 1397.5 652.0 L 1419.5 646.0 L 1469.5 647.0 L 1562.5 662.0 L 1671.5 691.0 L 1720.5 690.0 " fill="none" id="make-me-a-hanzi-animation-15" stroke-dasharray="457 914" stroke-linecap="round"></path>

      <clipPath id="make-me-a-hanzi-clip-16">
      <path d="M 1574.5 535.0 Q 1629.5 547.0 1678.5 553.0 Q 1702.5 557.0 1693.5 569.0 Q 1683.5 584.0 1657.5 589.0 Q 1645.5 590.0 1577.5 577.0 L 1523.5 562.0 Q 1469.5 549.0 1423.5 538.0 Q 1407.5 534.0 1427.5 519.0 Q 1440.5 510.0 1465.5 515.0 Q 1493.5 521.0 1524.5 526.0 L 1574.5 535.0 Z" fill="lightgray"></path>
      </clipPath>
      <path clip-path="url(#make-me-a-hanzi-clip-16)" d="M 1425.5 529.0 L 1456.5 529.0 L 1649.5 569.0 L 1683.5 563.0 " fill="none" id="make-me-a-hanzi-animation-16" stroke-dasharray="391 782" stroke-linecap="round"></path>

      <clipPath id="make-me-a-hanzi-clip-17">
      <path d="M 1569.5 443.0 Q 1633.5 455.0 1690.5 461.0 Q 1712.5 464.0 1705.5 477.0 Q 1695.5 492.0 1669.5 498.0 Q 1636.5 502.0 1571.5 483.0 L 1524.5 472.0 Q 1467.5 462.0 1416.5 450.0 Q 1400.5 447.0 1419.5 431.0 Q 1432.5 421.0 1460.5 426.0 Q 1491.5 432.0 1524.5 436.0 L 1569.5 443.0 Z" fill="lightgray"></path>
      </clipPath>
      <path clip-path="url(#make-me-a-hanzi-clip-17)" d="M 1418.5 441.0 L 1450.5 440.0 L 1631.5 476.0 L 1671.5 479.0 L 1694.5 472.0 " fill="none" id="make-me-a-hanzi-animation-17" stroke-dasharray="409 818" stroke-linecap="round"></path>

      <clipPath id="make-me-a-hanzi-clip-18">
      <path d="M 1566.5 378.0 Q 1567.5 412.0 1569.5 443.0 L 1571.5 483.0 Q 1572.5 511.0 1574.5 535.0 L 1577.5 577.0 Q 1581.5 616.0 1577.5 622.0 Q 1564.5 635.0 1552.5 643.0 C 1528.5 661.0 1496.5 661.0 1511.5 635.0 Q 1523.5 620.0 1523.5 562.0 L 1524.5 526.0 Q 1524.5 504.0 1524.5 472.0 L 1524.5 436.0 Q 1524.5 408.0 1524.5 371.0 C 1524.5 341.0 1565.5 348.0 1566.5 378.0 Z" fill="lightgray"></path>
      </clipPath>
      <path clip-path="url(#make-me-a-hanzi-clip-18)" d="M 1518.5 634.0 L 1547.5 613.0 L 1551.5 590.0 L 1545.5 396.0 L 1530.5 378.0 " fill="none" id="make-me-a-hanzi-animation-18" stroke-dasharray="405 810" stroke-linecap="round"></path>

      <clipPath id="make-me-a-hanzi-clip-19">
      <path d="M 1524.5 371.0 Q 1445.5 361.0 1353.5 347.0 C 1327.5 343.0 1327.5 343.0 1351.5 327.0 Q 1375.5 308.0 1403.5 315.0 Q 1529.5 349.0 1758.5 349.0 Q 1774.5 349.0 1779.5 356.0 Q 1783.5 366.0 1769.5 377.0 Q 1724.5 413.0 1666.5 396.0 Q 1624.5 389.0 1566.5 378.0 L 1524.5 371.0 Z" fill="lightgray"></path>
      </clipPath>
      <path clip-path="url(#make-me-a-hanzi-clip-19)" d="M 1362.5 341.0 L 1367.5 334.0 L 1385.5 332.0 L 1680.5 374.0 L 1716.5 375.0 L 1770.5 361.0 " fill="none" id="make-me-a-hanzi-animation-19" stroke-dasharray="544 1088" stroke-linecap="round"></path>

      <clipPath id="make-me-a-hanzi-clip-20">
      <path d="M 1558.5 213.0 Q 1640.5 220.0 1884.5 221.0 Q 1906.5 221.0 1911.5 230.0 Q 1917.5 243.0 1899.5 258.0 Q 1844.5 301.0 1776.5 286.0 Q 1685.5 270.0 1545.5 247.0 L 1497.5 241.0 Q 1337.5 223.0 1150.5 201.0 Q 1128.5 198.0 1144.5 180.0 Q 1159.5 165.0 1178.5 159.0 Q 1200.5 153.0 1218.5 158.0 Q 1324.5 188.0 1445.5 200.0 L 1558.5 213.0 Z" fill="lightgray"></path>
      </clipPath>
      <path clip-path="url(#make-me-a-hanzi-clip-20)" d="M 1148.5 190.0 L 1200.5 181.0 L 1432.5 217.0 L 1803.5 255.0 L 1839.5 254.0 L 1899.5 237.0 " fill="none" id="make-me-a-hanzi-animation-20" stroke-dasharray="887 1774" stroke-linecap="round"></path>

      <clipPath id="make-me-a-hanzi-clip-21">
      <path d="M 1545.5 247.0 Q 1546.5 266.0 1549.5 276.0 Q 1552.5 288.0 1545.5 293.0 Q 1523.5 312.0 1505.5 321.0 Q 1495.5 325.0 1486.5 318.0 Q 1480.5 315.0 1487.5 305.0 Q 1490.5 299.0 1497.5 241.0 L 1496.5 178.0 Q 1495.5 159.0 1495.5 136.0 Q 1488.5 4.0 1479.5 -17.0 Q 1470.5 -53.0 1502.5 -100.0 Q 1512.5 -118.0 1519.5 -121.0 Q 1529.5 -122.0 1535.5 -110.0 Q 1547.5 -80.0 1544.5 -52.0 Q 1544.5 -13.0 1543.5 192.0 L 1545.5 247.0 Z" fill="lightgray"></path>
      </clipPath>
      <path clip-path="url(#make-me-a-hanzi-clip-21)" d="M 1494.5 312.0 L 1503.5 306.0 L 1520.5 274.0 L 1520.5 110.0 L 1511.5 -43.0 L 1521.5 -111.0 " fill="none" id="make-me-a-hanzi-animation-21" stroke-dasharray="561 1122" stroke-linecap="round"></path>

      <clipPath id="make-me-a-hanzi-clip-22">
      <path d="M 1445.5 200.0 Q 1379.5 86.0 1167.5 -35.0 Q 1148.5 -47.0 1165.5 -50.0 Q 1195.5 -56.0 1294.5 -10.0 Q 1351.5 23.0 1415.5 83.0 Q 1457.5 122.0 1481.5 158.0 Q 1488.5 170.0 1496.5 178.0 C 1521.5 208.0 1483.5 262.0 1445.5 200.0 Z" fill="lightgray"></path>
      </clipPath>
      <path clip-path="url(#make-me-a-hanzi-clip-22)" d="M 1491.5 199.0 L 1461.5 175.0 L 1404.5 106.0 L 1310.5 28.0 L 1238.5 -14.0 L 1169.5 -43.0 " fill="none" id="make-me-a-hanzi-animation-22" stroke-dasharray="536 1072" stroke-linecap="round"></path>

      <clipPath id="make-me-a-hanzi-clip-23">
      <path d="M 1543.5 192.0 Q 1628.5 87.0 1722.5 -10.0 Q 1744.5 -34.0 1781.5 -36.0 Q 1848.5 -42.0 1920.5 -31.0 Q 1939.5 -30.0 1940.5 -25.0 Q 1943.5 -18.0 1928.5 -12.0 Q 1726.5 69.0 1645.5 136.0 Q 1632.5 145.0 1558.5 213.0 C 1536.5 233.0 1524.5 215.0 1543.5 192.0 Z" fill="lightgray"></path>
      </clipPath>
      <path clip-path="url(#make-me-a-hanzi-clip-23)" d="M 1552.5 206.0 L 1647.5 104.0 L 1761.5 14.0 L 1819.5 -4.0 L 1934.5 -23.0 " fill="none" id="make-me-a-hanzi-animation-23" stroke-dasharray="590 1180" stroke-linecap="round"></path>

</g>
</svg>
